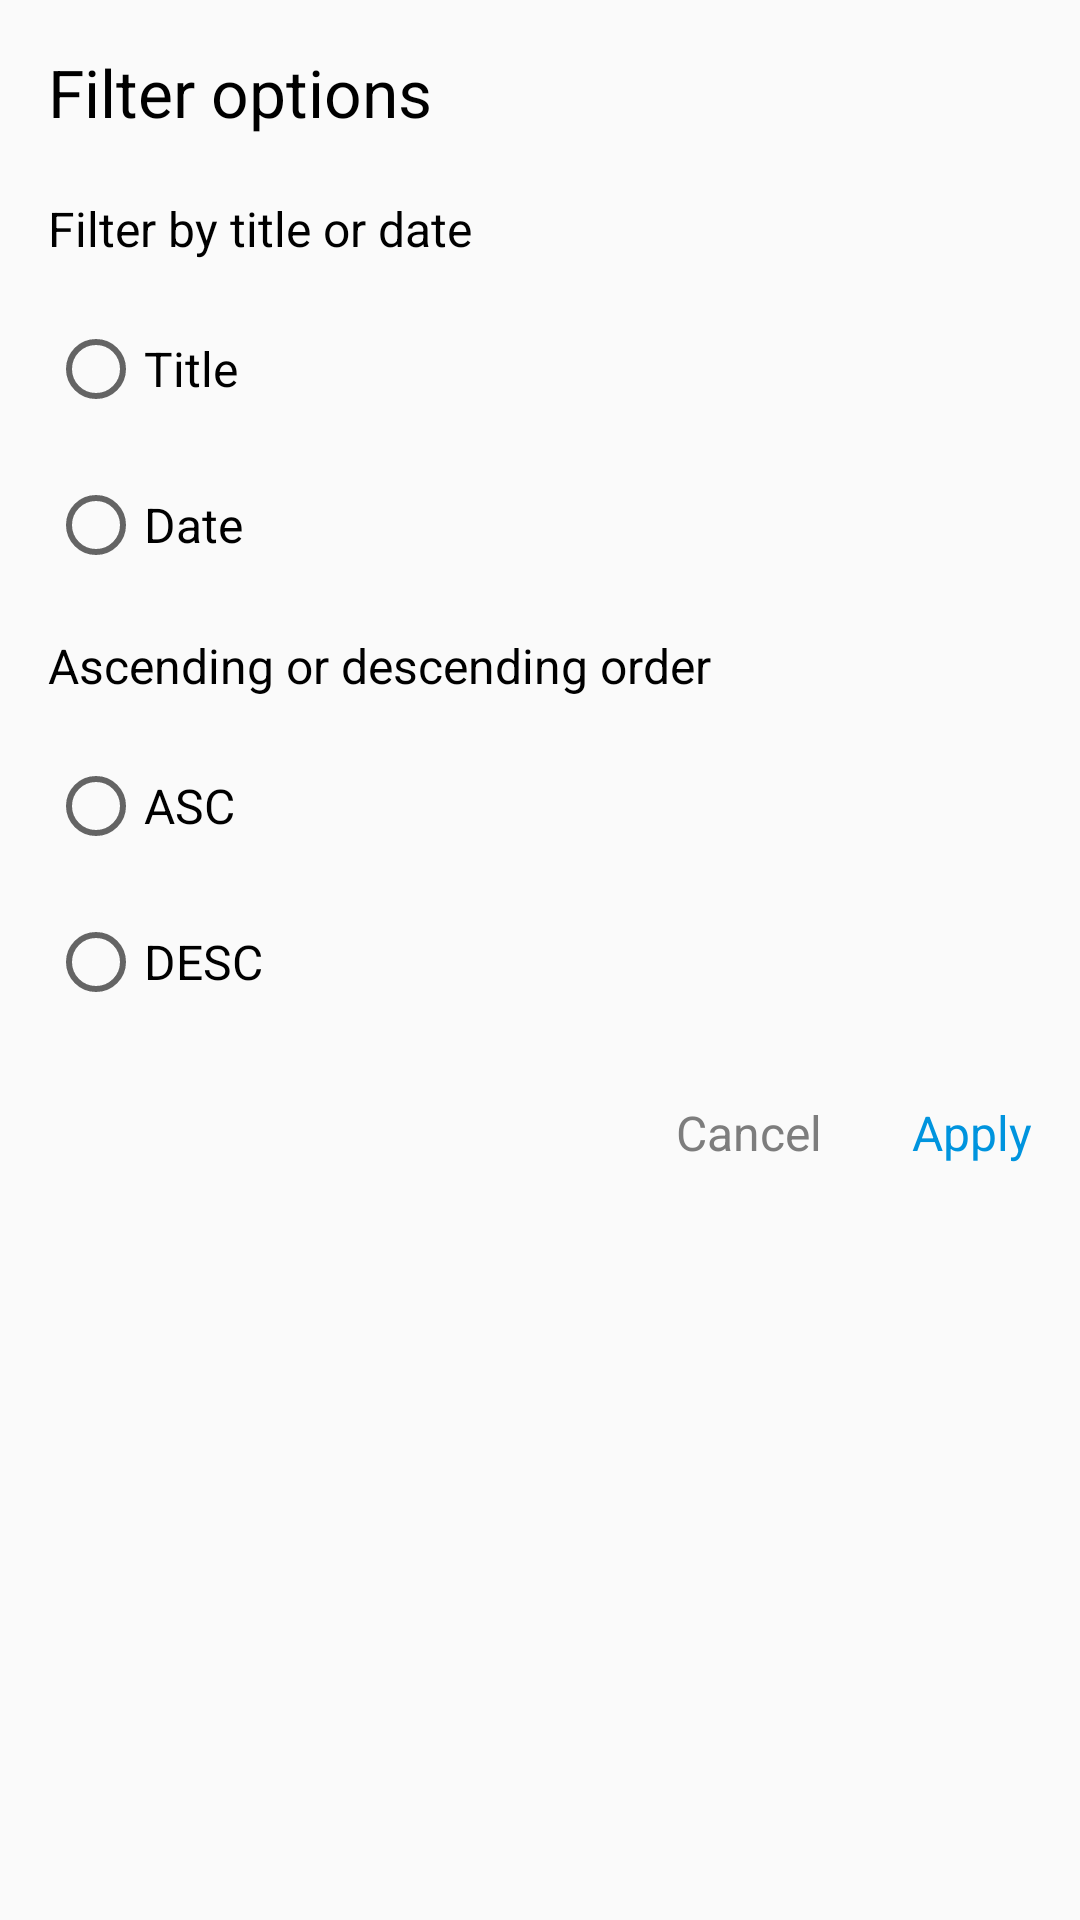

This screen was rendered from an Android layout file. Write that file and the resources it references.
<!-- AndroidManifest.xml: application theme AppTheme -->
<!-- res/layout/layout_filter.xml -->
<?xml version="1.0" encoding="utf-8"?>
<LinearLayout xmlns:android="http://schemas.android.com/apk/res/android"
    android:layout_width="match_parent"
    android:layout_height="match_parent"
    android:orientation="vertical"
    android:padding="16dp">

    <TextView
        android:id="@+id/title"
        android:layout_width="match_parent"
        android:layout_height="wrap_content"
        android:text="@string/filter_options"
        android:textColor="#000"
        android:textSize="22sp" />

    <RadioGroup
        android:id="@+id/filter_group"
        android:layout_width="match_parent"
        android:layout_height="wrap_content"
        android:layout_marginTop="20dp"
        android:orientation="vertical">

        <TextView
            android:layout_width="wrap_content"
            android:layout_height="wrap_content"
            android:text="@string/filter_title_or_date"
            android:textColor="#000"
            android:textSize="16sp" />

        <RadioButton
            android:id="@+id/filter_title"
            android:layout_width="wrap_content"
            android:layout_height="wrap_content"
            android:layout_marginTop="20dp"
            android:text="@string/filter_title"
            android:textColor="#000"
            android:textSize="16sp" />

        <RadioButton
            android:id="@+id/filter_date"
            android:layout_width="wrap_content"
            android:layout_height="wrap_content"
            android:layout_marginTop="20dp"
            android:text="@string/filter_date"
            android:textColor="#000"
            android:textSize="16sp" />
    </RadioGroup>

    <RadioGroup
        android:id="@+id/order_group"
        android:layout_width="match_parent"
        android:layout_height="wrap_content"
        android:layout_marginTop="20dp"
        android:orientation="vertical">

        <TextView
            android:layout_width="wrap_content"
            android:layout_height="wrap_content"
            android:text="@string/filter_asc_desc"
            android:textColor="#000"
            android:textSize="16sp" />

        <RadioButton
            android:id="@+id/filter_asc"
            android:layout_width="wrap_content"
            android:layout_height="wrap_content"
            android:layout_marginTop="20dp"
            android:text="@string/filter_asc"
            android:textColor="#000"
            android:textSize="16sp" />

        <RadioButton
            android:id="@+id/filter_desc"
            android:layout_width="wrap_content"
            android:layout_height="wrap_content"
            android:layout_marginTop="20dp"
            android:text="@string/filter_desc"
            android:textColor="#000"
            android:textSize="16sp" />

    </RadioGroup>

    <LinearLayout
        android:layout_width="match_parent"
        android:layout_height="wrap_content"
        android:layout_marginTop="30dp"
        android:gravity="end"
        android:orientation="horizontal">

        <TextView
            android:id="@+id/negative_button"
            android:layout_width="wrap_content"
            android:layout_height="wrap_content"
            android:layout_marginEnd="30dp"
            android:text="@string/text_cancel"
            android:textColor="@color/colorPrimaryDark"
            android:textSize="16sp" />

        <TextView
            android:id="@+id/positive_button"
            android:layout_width="wrap_content"
            android:layout_height="wrap_content"
            android:text="@string/text_Apply"
            android:textColor="@color/tealDark"
            android:textSize="16sp" />
    </LinearLayout>
</LinearLayout>
<!-- resources referenced by this layout -->
<resources>
  <color name="colorPrimaryDark">#7d7d7d</color>
  <color name="tealDark">#0094DE</color>
  <string name="filter_asc">ASC</string>
  <string name="filter_asc_desc">Ascending or descending order</string>
  <string name="filter_date">Date</string>
  <string name="filter_desc">DESC</string>
  <string name="filter_options">Filter options</string>
  <string name="filter_title">Title</string>
  <string name="filter_title_or_date">Filter by title or date</string>
  <string name="text_Apply">Apply</string>
  <string name="text_cancel">Cancel</string>
  <style name="AppTheme" parent="Theme.AppCompat.Light.NoActionBar">
          
          <item name="colorPrimary">@color/colorPrimary</item>
          <item name="colorPrimaryDark">@color/colorPrimaryDark</item>
          <item name="colorAccent">@color/colorAccent</item>
          <item name="md_color_button_text">@color/tealDark</item>
      </style>
  <color name="colorPrimary">#fff</color>
  <color name="colorAccent">#0094DE</color>
</resources>
